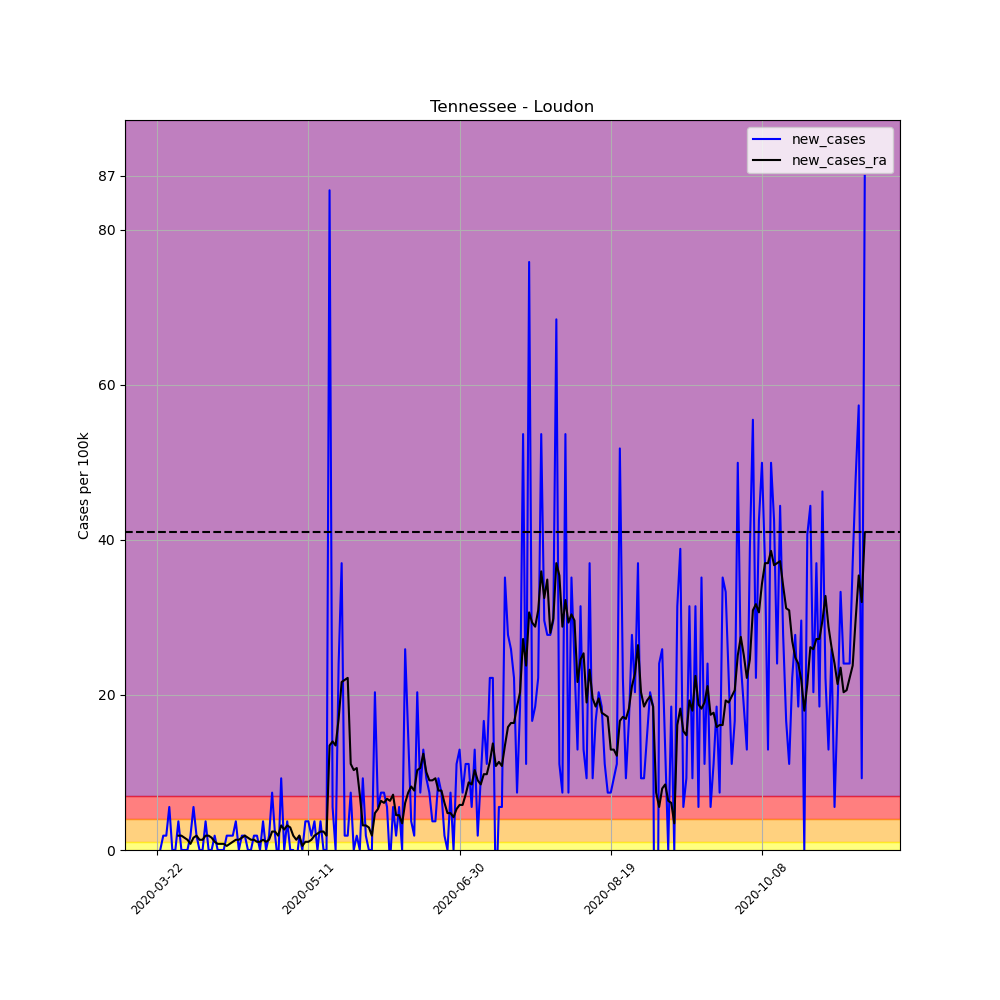

The file beside this chart, header and first rows:
, date, county, state, fips, cases, deaths, COUNTY, STNAME, CTYNAME, POPESTIMATE2019, per_100k, per_100k_ra, new_cases, new_cases_ra
266671, 2020-03-22, Loudon, Tennessee, 47105, 1, 0, 105, Tennessee, Loudon, 54068, 1.85, , , 
266672, 2020-03-23, Loudon, Tennessee, 47105, 1, 0, 105, Tennessee, Loudon, 54068, 1.85, , 0.0, 
266673, 2020-03-24, Loudon, Tennessee, 47105, 2, 0, 105, Tennessee, Loudon, 54068, 3.699, , 1.85, 
266674, 2020-03-25, Loudon, Tennessee, 47105, 3, 0, 105, Tennessee, Loudon, 54068, 5.549, , 1.85, 
266675, 2020-03-26, Loudon, Tennessee, 47105, 6, 0, 105, Tennessee, Loudon, 54068, 11.1, , 5.549, 
266676, 2020-03-27, Loudon, Tennessee, 47105, 6, 0, 105, Tennessee, Loudon, 54068, 11.1, , 0.0, 
266677, 2020-03-28, Loudon, Tennessee, 47105, 6, 0, 105, Tennessee, Loudon, 54068, 11.1, 6.605, 0.0, 
266678, 2020-03-29, Loudon, Tennessee, 47105, 8, 0, 105, Tennessee, Loudon, 54068, 14.8, 8.455, 3.699, 1.85
266679, 2020-03-30, Loudon, Tennessee, 47105, 8, 0, 105, Tennessee, Loudon, 54068, 14.8, 10.3, 0.0, 1.85
266680, 2020-03-31, Loudon, Tennessee, 47105, 8, 0, 105, Tennessee, Loudon, 54068, 14.8, 11.89, 0.0, 1.585
266681, 2020-04-01, Loudon, Tennessee, 47105, 8, 0, 105, Tennessee, Loudon, 54068, 14.8, 13.21, 0.0, 1.321
266682, 2020-04-02, Loudon, Tennessee, 47105, 9, 0, 105, Tennessee, Loudon, 54068, 16.65, 14, 1.85, 0.7927
266683, 2020-04-03, Loudon, Tennessee, 47105, 12, 0, 105, Tennessee, Loudon, 54068, 22.19, 15.59, 5.549, 1.585
266684, 2020-04-04, Loudon, Tennessee, 47105, 13, 0, 105, Tennessee, Loudon, 54068, 24.04, 17.44, 1.85, 1.85
266685, 2020-04-05, Loudon, Tennessee, 47105, 13, 0, 105, Tennessee, Loudon, 54068, 24.04, 18.76, 0.0, 1.321
266686, 2020-04-06, Loudon, Tennessee, 47105, 13, 0, 105, Tennessee, Loudon, 54068, 24.04, 20.08, 0.0, 1.321
266687, 2020-04-07, Loudon, Tennessee, 47105, 15, 0, 105, Tennessee, Loudon, 54068, 27.74, 21.93, 3.699, 1.85
266688, 2020-04-08, Loudon, Tennessee, 47105, 15, 0, 105, Tennessee, Loudon, 54068, 27.74, 23.78, 0.0, 1.85
266689, 2020-04-09, Loudon, Tennessee, 47105, 15, 0, 105, Tennessee, Loudon, 54068, 27.74, 25.36, 0.0, 1.585
266690, 2020-04-10, Loudon, Tennessee, 47105, 16, 0, 105, Tennessee, Loudon, 54068, 29.59, 26.42, 1.85, 1.057
266691, 2020-04-11, Loudon, Tennessee, 47105, 16, 0, 105, Tennessee, Loudon, 54068, 29.59, 27.21, 0.0, 0.7927
266692, 2020-04-12, Loudon, Tennessee, 47105, 16, 0, 105, Tennessee, Loudon, 54068, 29.59, 28.01, 0.0, 0.7927
266693, 2020-04-13, Loudon, Tennessee, 47105, 16, 0, 105, Tennessee, Loudon, 54068, 29.59, 28.8, 0.0, 0.7927
266694, 2020-04-14, Loudon, Tennessee, 47105, 17, 0, 105, Tennessee, Loudon, 54068, 31.44, 29.33, 1.85, 0.5284
266695, 2020-04-15, Loudon, Tennessee, 47105, 18, 0, 105, Tennessee, Loudon, 54068, 33.29, 30.12, 1.85, 0.7927
266696, 2020-04-16, Loudon, Tennessee, 47105, 19, 0, 105, Tennessee, Loudon, 54068, 35.14, 31.18, 1.85, 1.057
266697, 2020-04-17, Loudon, Tennessee, 47105, 21, 0, 105, Tennessee, Loudon, 54068, 38.84, 32.5, 3.699, 1.321
266698, 2020-04-18, Loudon, Tennessee, 47105, 21, 0, 105, Tennessee, Loudon, 54068, 38.84, 33.82, 0.0, 1.321
266699, 2020-04-19, Loudon, Tennessee, 47105, 22, 0, 105, Tennessee, Loudon, 54068, 40.69, 35.41, 1.85, 1.585
266700, 2020-04-20, Loudon, Tennessee, 47105, 23, 0, 105, Tennessee, Loudon, 54068, 42.54, 37.25, 1.85, 1.85
266701, 2020-04-21, Loudon, Tennessee, 47105, 23, 0, 105, Tennessee, Loudon, 54068, 42.54, 38.84, 0.0, 1.585
266702, 2020-04-22, Loudon, Tennessee, 47105, 23, 0, 105, Tennessee, Loudon, 54068, 42.54, 40.16, 0.0, 1.321
266703, 2020-04-23, Loudon, Tennessee, 47105, 24, 0, 105, Tennessee, Loudon, 54068, 44.39, 41.48, 1.85, 1.321
266704, 2020-04-24, Loudon, Tennessee, 47105, 25, 0, 105, Tennessee, Loudon, 54068, 46.24, 42.54, 1.85, 1.057
266705, 2020-04-25, Loudon, Tennessee, 47105, 25, 0, 105, Tennessee, Loudon, 54068, 46.24, 43.6, 0.0, 1.057
266706, 2020-04-26, Loudon, Tennessee, 47105, 27, 0, 105, Tennessee, Loudon, 54068, 49.94, 44.92, 3.699, 1.321
266707, 2020-04-27, Loudon, Tennessee, 47105, 27, 0, 105, Tennessee, Loudon, 54068, 49.94, 45.97, 0.0, 1.057
266708, 2020-04-28, Loudon, Tennessee, 47105, 28, 0, 105, Tennessee, Loudon, 54068, 51.79, 47.29, 1.85, 1.321
266709, 2020-04-29, Loudon, Tennessee, 47105, 32, 0, 105, Tennessee, Loudon, 54068, 59.18, 49.67, 7.398, 2.378
266710, 2020-04-30, Loudon, Tennessee, 47105, 33, 0, 105, Tennessee, Loudon, 54068, 61.03, 52.05, 1.85, 2.378
266711, 2020-05-01, Loudon, Tennessee, 47105, 32, 0, 105, Tennessee, Loudon, 54068, 59.18, 53.9, -1.85, 1.85
266712, 2020-05-02, Loudon, Tennessee, 47105, 37, 0, 105, Tennessee, Loudon, 54068, 68.43, 57.07, 9.248, 3.171
266713, 2020-05-03, Loudon, Tennessee, 47105, 37, 0, 105, Tennessee, Loudon, 54068, 68.43, 59.71, 0.0, 2.642
266714, 2020-05-04, Loudon, Tennessee, 47105, 39, 0, 105, Tennessee, Loudon, 54068, 72.13, 62.88, 3.699, 3.171
266715, 2020-05-05, Loudon, Tennessee, 47105, 39, 0, 105, Tennessee, Loudon, 54068, 72.13, 65.79, 0.0, 2.906
266716, 2020-05-06, Loudon, Tennessee, 47105, 39, 0, 105, Tennessee, Loudon, 54068, 72.13, 67.64, 0.0, 1.85
266717, 2020-05-07, Loudon, Tennessee, 47105, 38, 0, 105, Tennessee, Loudon, 54068, 70.28, 68.96, -1.85, 1.321
266718, 2020-05-08, Loudon, Tennessee, 47105, 39, 0, 105, Tennessee, Loudon, 54068, 72.13, 70.81, 1.85, 1.85
266719, 2020-05-09, Loudon, Tennessee, 47105, 39, 0, 105, Tennessee, Loudon, 54068, 72.13, 71.34, 0.0, 0.5284
266720, 2020-05-10, Loudon, Tennessee, 47105, 41, 0, 105, Tennessee, Loudon, 54068, 75.83, 72.4, 3.699, 1.057
266721, 2020-05-11, Loudon, Tennessee, 47105, 43, 0, 105, Tennessee, Loudon, 54068, 79.53, 73.45, 3.699, 1.057
266722, 2020-05-12, Loudon, Tennessee, 47105, 44, 0, 105, Tennessee, Loudon, 54068, 81.38, 74.77, 1.85, 1.321
266723, 2020-05-13, Loudon, Tennessee, 47105, 46, 0, 105, Tennessee, Loudon, 54068, 85.08, 76.62, 3.699, 1.85
266724, 2020-05-14, Loudon, Tennessee, 47105, 46, 0, 105, Tennessee, Loudon, 54068, 85.08, 78.74, 0.0, 2.114
266725, 2020-05-15, Loudon, Tennessee, 47105, 48, 0, 105, Tennessee, Loudon, 54068, 88.78, 81.11, 3.699, 2.378
266726, 2020-05-16, Loudon, Tennessee, 47105, 48, 0, 105, Tennessee, Loudon, 54068, 88.78, 83.49, 0.0, 2.378
266727, 2020-05-17, Loudon, Tennessee, 47105, 48, 0, 105, Tennessee, Loudon, 54068, 88.78, 85.34, 0.0, 1.85
266728, 2020-05-18, Loudon, Tennessee, 47105, 94, 0, 105, Tennessee, Loudon, 54068, 173.9, 98.82, 85.08, 13.48
266729, 2020-05-19, Loudon, Tennessee, 47105, 97, 0, 105, Tennessee, Loudon, 54068, 179.4, 112.8, 5.549, 14
266730, 2020-05-20, Loudon, Tennessee, 47105, 97, 0, 105, Tennessee, Loudon, 54068, 179.4, 126.3, 0.0, 13.48
... 175 more rows
